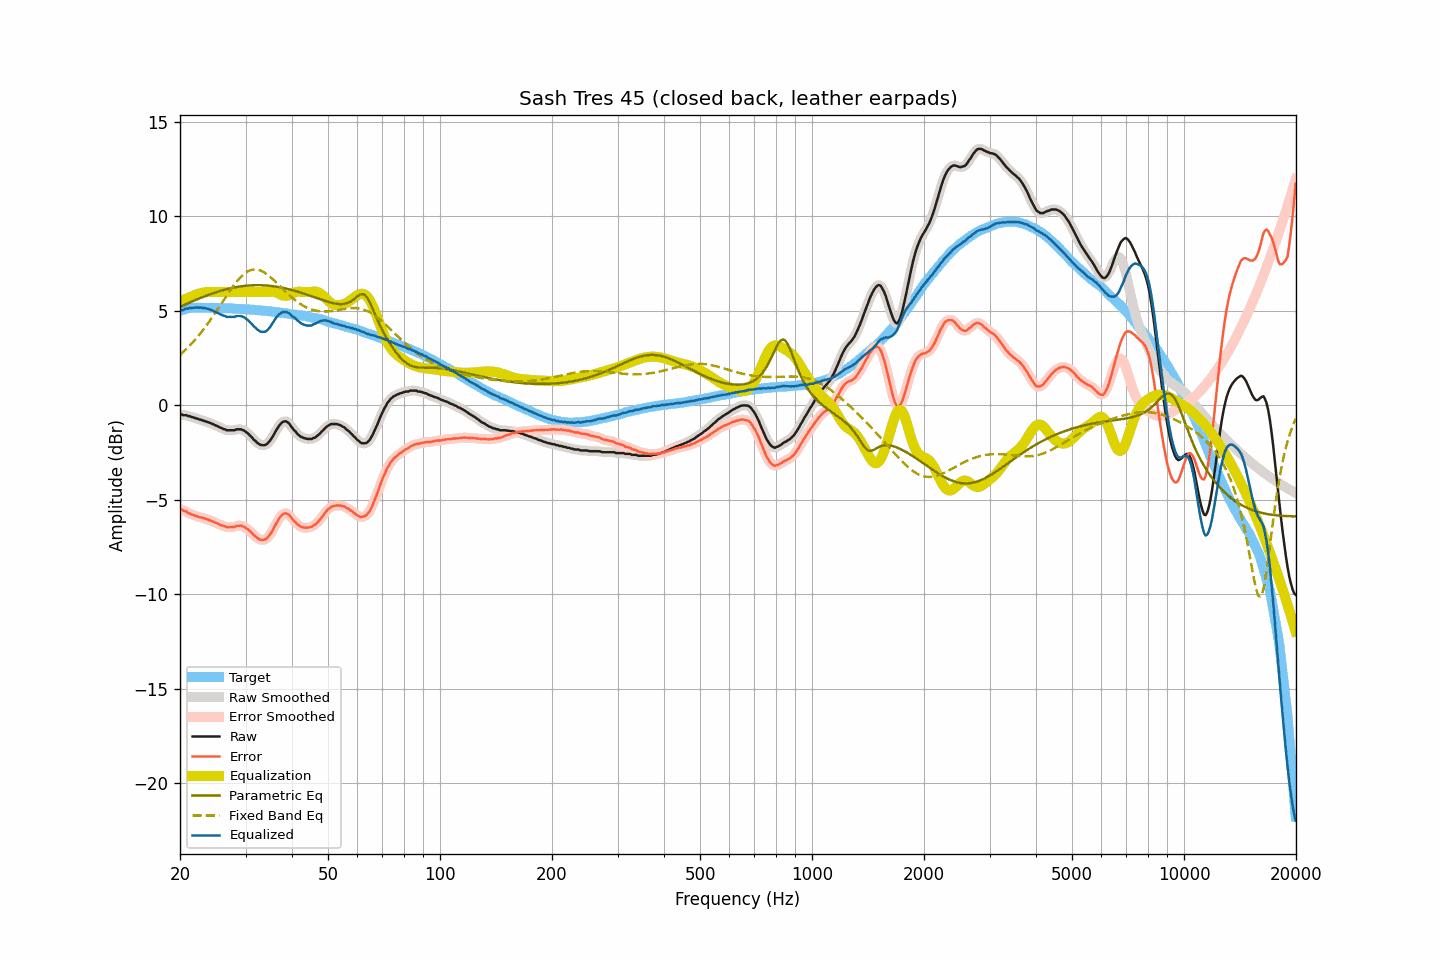

The file beside this chart, header and first rows:
frequency, raw, smoothed, error, error_smoothed, equalization, parametric_eq, fixed_band_eq, equalized_raw, equalized_smoothed, target
20.00, -0.50, -0.49, -5.50, -5.49, 5.48, 5.21, 2.67, 4.98, 4.99, 5.00
20.20, -0.48, -0.50, -5.51, -5.53, 5.53, 5.25, 2.74, 5.05, 5.03, 5.03
20.40, -0.52, -0.51, -5.58, -5.56, 5.57, 5.29, 2.82, 5.05, 5.06, 5.06
20.61, -0.52, -0.52, -5.60, -5.60, 5.61, 5.33, 2.90, 5.09, 5.09, 5.08
20.81, -0.52, -0.54, -5.63, -5.65, 5.65, 5.37, 2.98, 5.13, 5.11, 5.11
21.02, -0.57, -0.56, -5.71, -5.69, 5.69, 5.41, 3.07, 5.12, 5.13, 5.14
21.23, -0.57, -0.58, -5.72, -5.73, 5.73, 5.44, 3.16, 5.16, 5.14, 5.15
21.44, -0.62, -0.61, -5.78, -5.77, 5.76, 5.48, 3.25, 5.14, 5.15, 5.16
21.66, -0.63, -0.64, -5.80, -5.80, 5.80, 5.52, 3.34, 5.17, 5.16, 5.16
21.87, -0.66, -0.66, -5.83, -5.83, 5.83, 5.55, 3.44, 5.17, 5.17, 5.16
22.09, -0.69, -0.69, -5.87, -5.86, 5.86, 5.59, 3.53, 5.17, 5.17, 5.17
22.31, -0.71, -0.72, -5.89, -5.89, 5.89, 5.63, 3.63, 5.18, 5.18, 5.17
22.54, -0.75, -0.74, -5.92, -5.92, 5.92, 5.66, 3.74, 5.17, 5.18, 5.17
22.76, -0.76, -0.77, -5.93, -5.94, 5.94, 5.69, 3.84, 5.18, 5.17, 5.17
22.99, -0.80, -0.80, -5.96, -5.96, 5.96, 5.73, 3.95, 5.16, 5.16, 5.16
23.22, -0.82, -0.82, -5.98, -5.98, 5.98, 5.76, 4.06, 5.16, 5.15, 5.16
23.45, -0.85, -0.85, -6.01, -6.01, 5.99, 5.79, 4.17, 5.14, 5.14, 5.16
23.69, -0.88, -0.88, -6.04, -6.04, 6.00, 5.83, 4.29, 5.12, 5.12, 5.16
23.92, -0.91, -0.91, -6.07, -6.07, 6.00, 5.86, 4.41, 5.09, 5.09, 5.16
24.16, -0.94, -0.94, -6.11, -6.11, 6.00, 5.89, 4.53, 5.06, 5.06, 5.17
24.40, -0.98, -0.98, -6.15, -6.14, 6.00, 5.92, 4.65, 5.02, 5.02, 5.17
24.65, -1.01, -1.02, -6.17, -6.18, 6.00, 5.95, 4.78, 4.99, 4.99, 5.16
24.89, -1.06, -1.05, -6.22, -6.21, 6.00, 5.97, 4.90, 4.94, 4.95, 5.15
25.14, -1.09, -1.10, -6.25, -6.25, 6.00, 6.00, 5.03, 4.91, 4.90, 5.15
25.39, -1.13, -1.14, -6.29, -6.29, 6.00, 6.03, 5.16, 4.87, 4.86, 5.15
25.65, -1.18, -1.18, -6.33, -6.32, 6.00, 6.05, 5.29, 4.82, 4.82, 5.15
25.91, -1.21, -1.21, -6.35, -6.36, 6.00, 6.08, 5.42, 4.79, 4.79, 5.14
26.16, -1.25, -1.25, -6.39, -6.39, 6.00, 6.10, 5.55, 4.75, 4.75, 5.14
26.43, -1.27, -1.28, -6.41, -6.42, 6.00, 6.13, 5.68, 4.73, 4.72, 5.14
26.69, -1.32, -1.31, -6.46, -6.45, 6.00, 6.15, 5.81, 4.68, 4.69, 5.14
26.96, -1.32, -1.32, -6.46, -6.46, 6.00, 6.17, 5.93, 4.68, 4.68, 5.14
27.23, -1.32, -1.33, -6.46, -6.46, 6.00, 6.19, 6.06, 4.68, 4.67, 5.13
27.50, -1.32, -1.33, -6.46, -6.46, 6.00, 6.21, 6.18, 4.68, 4.67, 5.13
27.77, -1.32, -1.32, -6.44, -6.44, 6.00, 6.23, 6.30, 4.68, 4.68, 5.12
28.05, -1.32, -1.30, -6.44, -6.42, 6.00, 6.24, 6.41, 4.68, 4.70, 5.12
28.33, -1.27, -1.29, -6.38, -6.40, 6.00, 6.26, 6.52, 4.73, 4.71, 5.11
28.62, -1.27, -1.27, -6.38, -6.38, 6.00, 6.27, 6.62, 4.73, 4.73, 5.11
28.90, -1.27, -1.27, -6.38, -6.37, 6.00, 6.29, 6.72, 4.73, 4.73, 5.11
29.19, -1.27, -1.28, -6.37, -6.38, 6.00, 6.30, 6.81, 4.73, 4.72, 5.09
29.48, -1.31, -1.31, -6.41, -6.40, 6.00, 6.31, 6.89, 4.69, 4.69, 5.10
29.78, -1.34, -1.35, -6.43, -6.44, 6.00, 6.32, 6.96, 4.66, 4.65, 5.09
30.08, -1.41, -1.41, -6.50, -6.49, 6.00, 6.33, 7.03, 4.59, 4.59, 5.09
30.38, -1.47, -1.47, -6.55, -6.55, 6.00, 6.34, 7.08, 4.53, 4.53, 5.08
30.68, -1.55, -1.55, -6.63, -6.62, 6.00, 6.35, 7.12, 4.45, 4.45, 5.07
30.99, -1.64, -1.64, -6.70, -6.71, 6.00, 6.35, 7.16, 4.36, 4.36, 5.06
31.30, -1.72, -1.73, -6.78, -6.79, 6.00, 6.36, 7.18, 4.28, 4.27, 5.06
31.61, -1.83, -1.82, -6.89, -6.87, 6.00, 6.36, 7.19, 4.17, 4.18, 5.06
31.93, -1.89, -1.90, -6.94, -6.95, 6.00, 6.36, 7.19, 4.11, 4.10, 5.05
32.24, -1.98, -1.98, -7.02, -7.02, 6.00, 6.36, 7.19, 4.02, 4.02, 5.03
32.57, -2.04, -2.04, -7.07, -7.07, 6.00, 6.36, 7.16, 3.96, 3.96, 5.03
32.89, -2.09, -2.09, -7.12, -7.11, 6.00, 6.36, 7.14, 3.91, 3.91, 5.03
33.22, -2.11, -2.11, -7.13, -7.13, 6.00, 6.36, 7.10, 3.89, 3.89, 5.02
33.55, -2.11, -2.12, -7.12, -7.13, 6.00, 6.36, 7.06, 3.89, 3.88, 5.01
33.89, -2.10, -2.09, -7.10, -7.10, 6.00, 6.35, 7.00, 3.90, 3.91, 5.00
34.23, -2.05, -2.05, -7.05, -7.04, 6.00, 6.34, 6.95, 3.95, 3.95, 5.00
34.57, -1.96, -1.97, -6.95, -6.95, 6.00, 6.34, 6.88, 4.04, 4.03, 4.98
34.92, -1.87, -1.87, -6.84, -6.84, 6.01, 6.33, 6.81, 4.14, 4.14, 4.97
35.27, -1.74, -1.75, -6.71, -6.71, 6.02, 6.32, 6.73, 4.27, 4.27, 4.97
35.62, -1.61, -1.61, -6.57, -6.56, 6.01, 6.31, 6.66, 4.40, 4.41, 4.95
35.97, -1.46, -1.46, -6.40, -6.40, 6.00, 6.30, 6.58, 4.54, 4.54, 4.94
... 635 more rows
